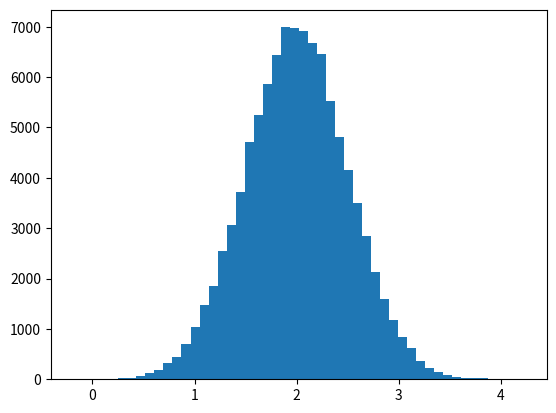

Here is the Python script that generated this plot:
import matplotlib.pyplot as plt 
import numpy as np

x = np.random.normal(2, 0.5, 100000)
plt.hist(x, bins=50)
plt.savefig('bars_histogram_plain.png')

plt.show()
